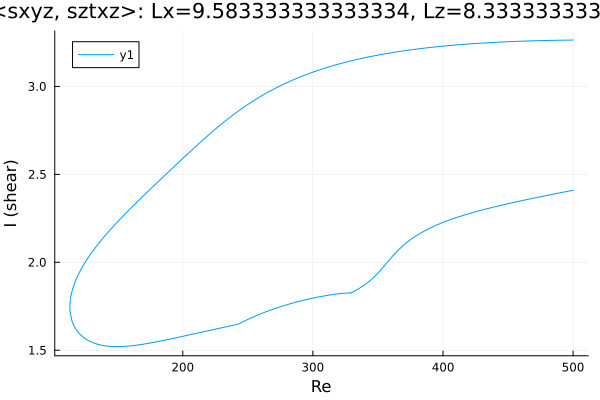

The table this chart was drawn from, first rows:
Re, shear
500.0, 3.264
498.6, 3.264
497.2, 3.263
495.8, 3.263
494.4, 3.263
492.9, 3.263
491.5, 3.263
490.1, 3.263
488.7, 3.263
487.3, 3.262
485.9, 3.262
484.5, 3.262
483, 3.262
481.6, 3.262
480.2, 3.261
478.8, 3.261
477.4, 3.261
476, 3.261
474.6, 3.26
473.1, 3.26
471.7, 3.26
470.3, 3.26
468.9, 3.259
467.5, 3.259
466.1, 3.259
464.7, 3.258
463.2, 3.258
461.8, 3.258
460.4, 3.257
459, 3.257
458.5, 3.257
457, 3.256
455.6, 3.256
454.2, 3.255
452.8, 3.255
451.4, 3.255
450, 3.254
448.6, 3.254
447.1, 3.253
445.7, 3.253
444.3, 3.252
442.9, 3.252
441.5, 3.251
440.1, 3.251
438.7, 3.25
437.2, 3.25
435.8, 3.249
434.4, 3.248
433, 3.248
431.6, 3.247
430.2, 3.246
428.8, 3.246
427.3, 3.245
425.9, 3.244
424.5, 3.244
423.1, 3.243
421.7, 3.242
420.3, 3.242
418.9, 3.241
417.4, 3.24
... 558 more rows
